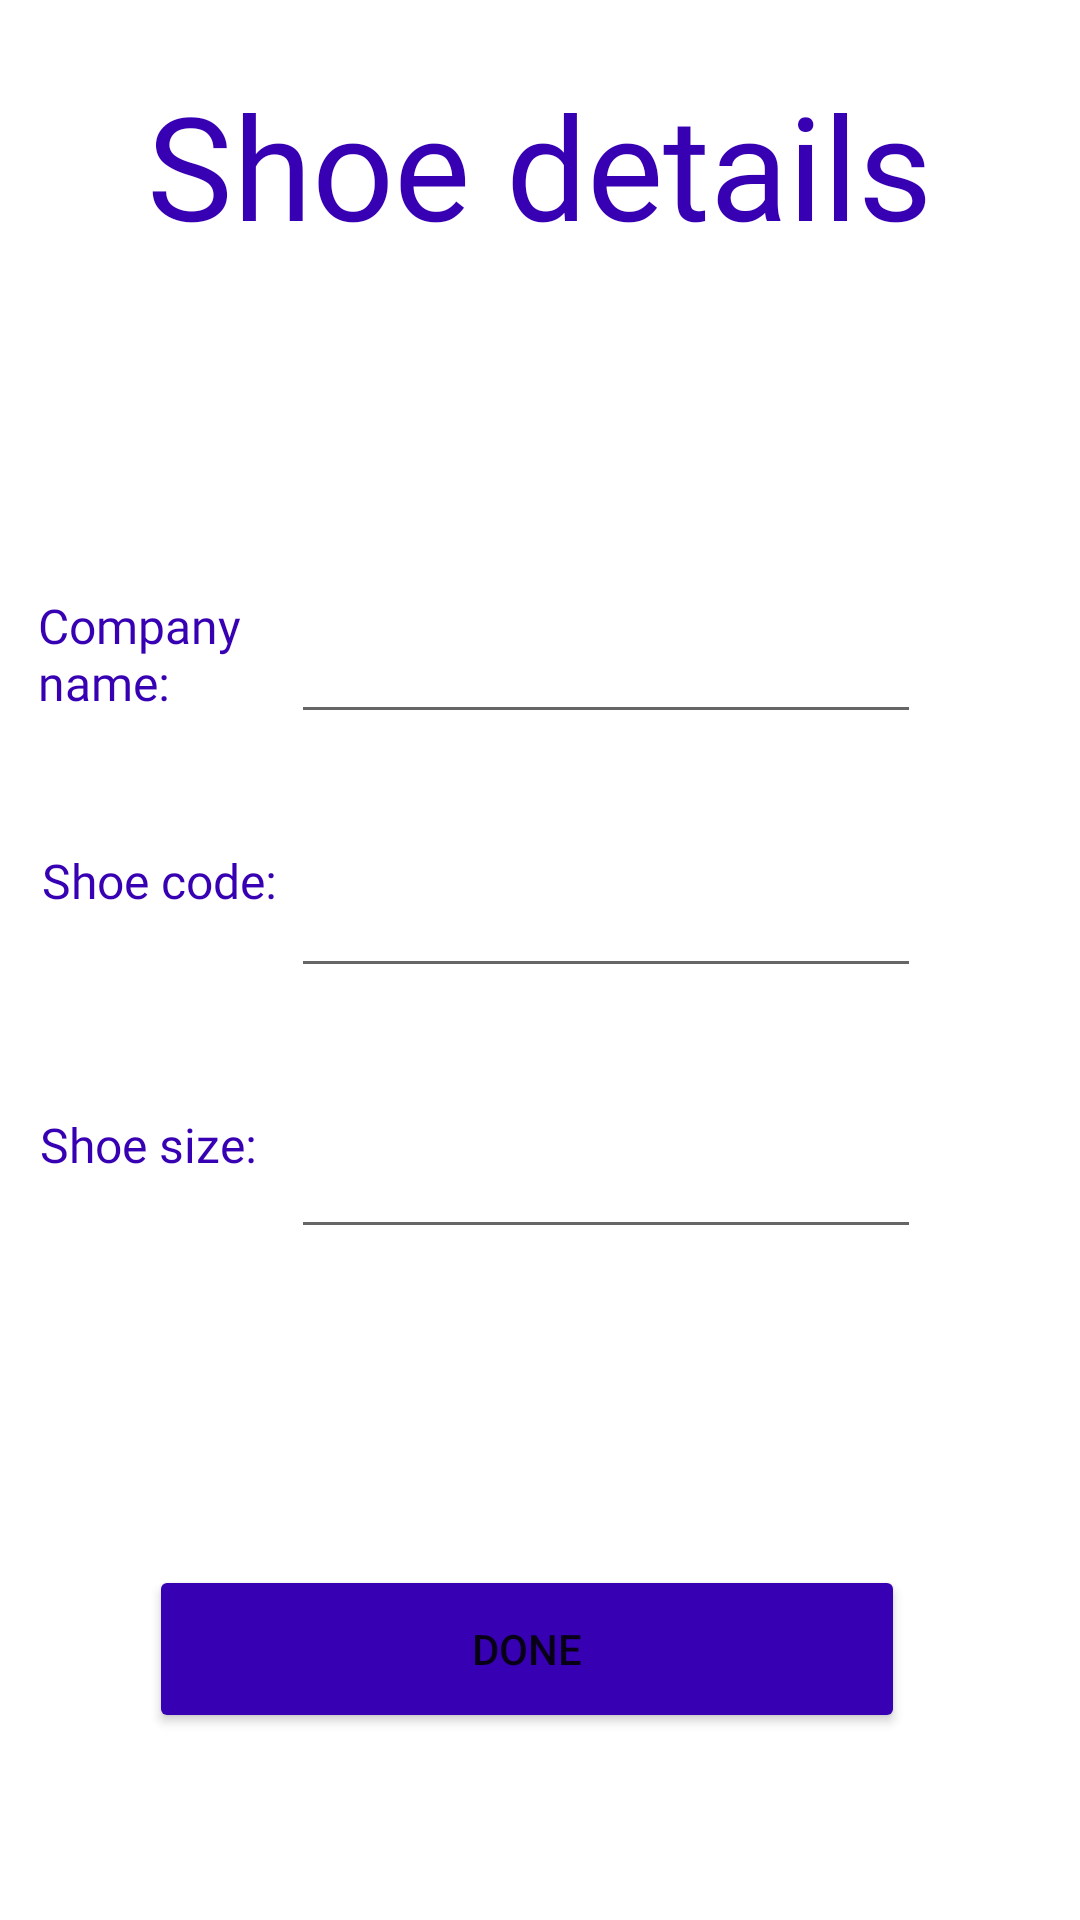

This screen was rendered from an Android layout file. Write that file and the resources it references.
<!-- AndroidManifest.xml: application theme Theme.Shoestoreapp -->
<!-- res/layout/fragment_shoe_detail.xml -->
<?xml version="1.0" encoding="utf-8"?>
<layout xmlns:android="http://schemas.android.com/apk/res/android"
    xmlns:app="http://schemas.android.com/apk/res-auto"
    xmlns:tools="http://schemas.android.com/tools">

    <data>

    </data>

    <androidx.constraintlayout.widget.ConstraintLayout
        android:layout_width="match_parent"
        android:layout_height="match_parent"
        tools:context=".ShoeDetailFragment"
        android:backgroundTint="@color/white">


        <TextView
            android:id="@+id/shoe_text"
            android:layout_width="287dp"
            android:layout_height="85dp"
            android:fontFamily="@font/anton"
            android:text="@string/shoe_text"
            android:textAlignment="center"
            android:textColor="@color/design_default_color_primary_variant"
            android:textSize="48sp"
            app:layout_constraintBottom_toBottomOf="parent"
            app:layout_constraintEnd_toEndOf="parent"
            app:layout_constraintHorizontal_bias="0.498"
            app:layout_constraintStart_toStartOf="parent"
            app:layout_constraintTop_toTopOf="parent"
            app:layout_constraintVertical_bias="0.041" />

        <TextView
            android:id="@+id/company_name"
            android:layout_width="103dp"
            android:layout_height="37dp"
            android:fontFamily="@font/roboto"
            android:text="@string/company_name"
            android:textColor="@color/design_default_color_primary_variant"
            android:textSize="16sp"
            app:layout_constraintBottom_toBottomOf="parent"
            app:layout_constraintEnd_toEndOf="parent"
            app:layout_constraintHorizontal_bias="0.049"
            app:layout_constraintStart_toStartOf="parent"
            app:layout_constraintTop_toTopOf="parent"
            app:layout_constraintVertical_bias="0.328" />

        <TextView
            android:id="@+id/shoe_code"
            android:layout_width="82dp"
            android:layout_height="41dp"
            android:fontFamily="@font/roboto"
            android:text="@string/shoe_code"
            android:textColor="@color/design_default_color_primary_variant"
            android:textSize="16sp"
            app:layout_constraintBottom_toBottomOf="parent"
            app:layout_constraintEnd_toEndOf="parent"
            app:layout_constraintHorizontal_bias="0.05"
            app:layout_constraintStart_toStartOf="parent"
            app:layout_constraintTop_toTopOf="parent"
            app:layout_constraintVertical_bias="0.472" />

        <EditText
            android:id="@+id/company"
            android:layout_width="wrap_content"
            android:layout_height="wrap_content"
            android:ems="10"
            android:inputType="textPersonName"
            android:minHeight="48dp"
            app:layout_constraintBottom_toBottomOf="parent"
            app:layout_constraintEnd_toEndOf="parent"
            app:layout_constraintHorizontal_bias="0.646"
            app:layout_constraintStart_toStartOf="parent"
            app:layout_constraintTop_toTopOf="parent"
            app:layout_constraintVertical_bias="0.332" />

        <EditText
            android:id="@+id/code"
            android:layout_width="wrap_content"
            android:layout_height="wrap_content"
            android:ems="10"
            android:inputType="number"
            android:minHeight="48dp"
            app:layout_constraintBottom_toBottomOf="parent"
            app:layout_constraintEnd_toEndOf="parent"
            app:layout_constraintHorizontal_bias="0.646"
            app:layout_constraintStart_toStartOf="parent"
            app:layout_constraintTop_toTopOf="parent"
            app:layout_constraintVertical_bias="0.475" />

        <TextView
            android:id="@+id/shoesize_text"
            android:layout_width="75dp"
            android:layout_height="39dp"
            android:fontFamily="@font/roboto"
            android:text="@string/shoesize_text"
            android:textColor="@color/design_default_color_primary_variant"
            android:textSize="16sp"
            app:layout_constraintBottom_toBottomOf="parent"
            app:layout_constraintEnd_toEndOf="parent"
            app:layout_constraintHorizontal_bias="0.047"
            app:layout_constraintStart_toStartOf="parent"
            app:layout_constraintTop_toTopOf="parent"
            app:layout_constraintVertical_bias="0.617" />

        <EditText
            android:id="@+id/size_num"
            android:layout_width="wrap_content"
            android:layout_height="wrap_content"
            android:ems="10"
            android:inputType="number"
            android:minHeight="48dp"
            app:layout_constraintBottom_toBottomOf="parent"
            app:layout_constraintEnd_toEndOf="parent"
            app:layout_constraintHorizontal_bias="0.646"
            app:layout_constraintStart_toStartOf="parent"
            app:layout_constraintTop_toTopOf="parent"
            app:layout_constraintVertical_bias="0.622" />

        <Button
            android:id="@+id/done1_button"
            android:layout_width="252dp"
            android:layout_height="56dp"
            android:backgroundTint="@color/design_default_color_primary_variant"
            android:text="@string/done_button"
            app:layout_constraintBottom_toBottomOf="parent"
            app:layout_constraintEnd_toEndOf="parent"
            app:layout_constraintHorizontal_bias="0.46"
            app:layout_constraintStart_toStartOf="parent"
            app:layout_constraintTop_toTopOf="parent"
            app:layout_constraintVertical_bias="0.893" />

    </androidx.constraintlayout.widget.ConstraintLayout>
</layout>
<!-- resources referenced by this layout -->
<resources>
  <string name="company_name">Company name:</string>
  <string name="done_button">Done</string>
  <string name="shoe_code">Shoe code:</string>
  <string name="shoe_text">Shoe details</string>
  <string name="shoesize_text">Shoe size:</string>
  <style name="Theme.Shoestoreapp" parent="Theme.MaterialComponents.DayNight.DarkActionBar">
          
          <item name="colorPrimary">@color/purple_500</item>
          <item name="colorPrimaryVariant">@color/purple_700</item>
          <item name="colorOnPrimary">@color/white</item>
          
          <item name="colorSecondary">@color/teal_200</item>
          <item name="colorSecondaryVariant">@color/teal_700</item>
          <item name="colorOnSecondary">@color/black</item>
          
          <item name="android:statusBarColor" tools:targetApi="l">?attr/colorPrimaryVariant</item>
          
  
      </style>
  <!-- not gathered from this repository: default colours our renderer supplied (Android Studio template values) -->
  <color name="purple_500">#FF6200EE</color>
  <color name="purple_700">#FF3700B3</color>
  <color name="teal_200">#FF03DAC5</color>
  <color name="teal_700">#FF018786</color>
  <color name="black">#FF000000</color>
  <color name="white">#FFFFFFFF</color>
</resources>
